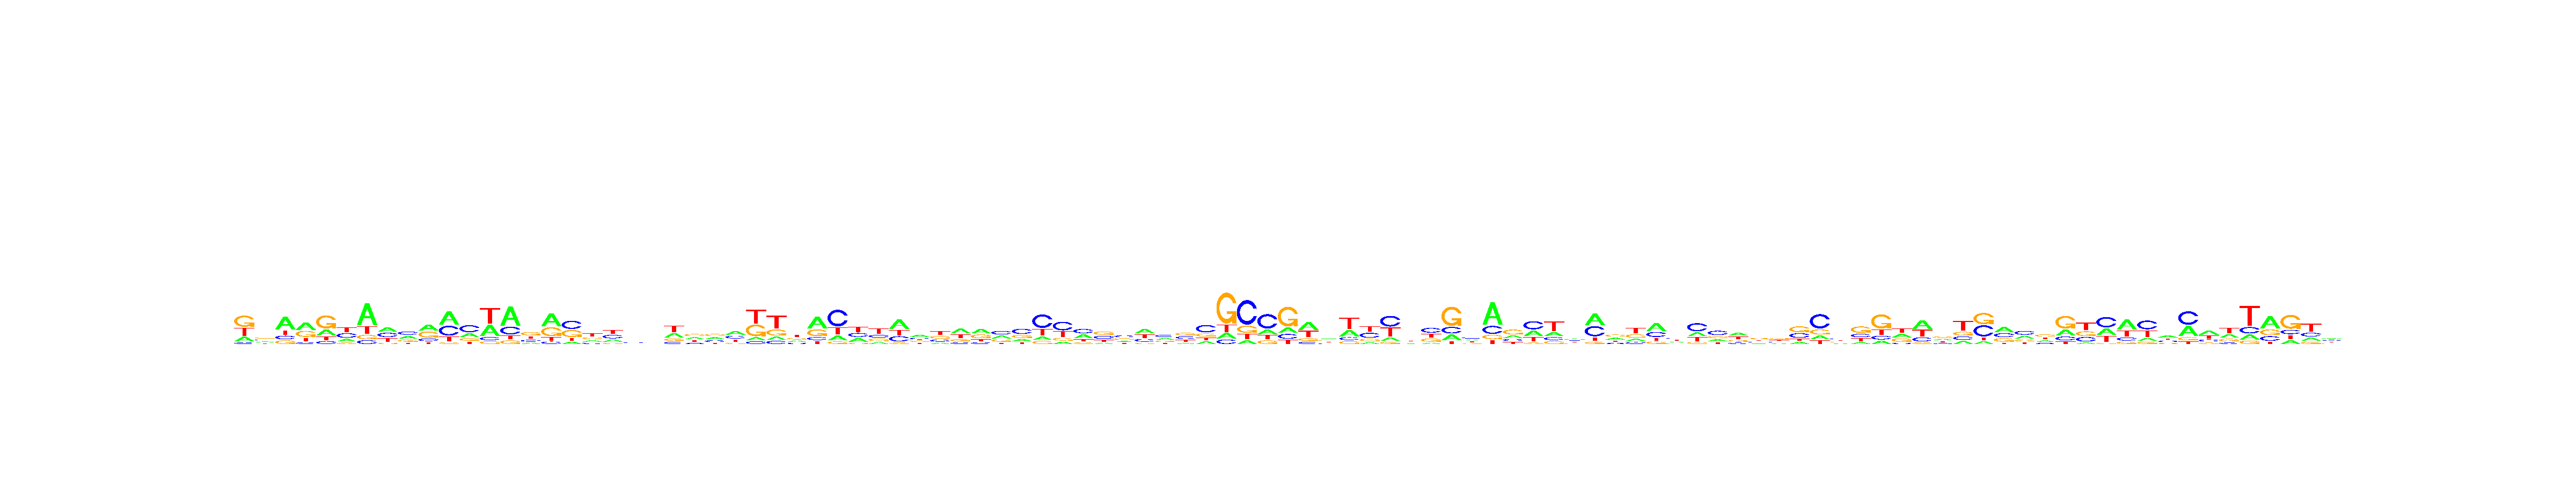

Source data for this figure (header and first rows):
, V1, V2, V3, V4, V5, V6, V7, V8, V9, V10, V11, V12, V13, V14, V15, V16, V17, V18, V19, V20, V21, V22, V23
A, 0.1853, 0.2317, 0.5233, 0.4055, 0.2331, 0.2002, 0.5812, 0.3315, 0.3221, 0.3725, 0.4542, 0.2439, 0.345, 0.5606, 0.1396, 0.4708, 0.1159, 0.1963, 0.2004, 0.251, 0.2696, 0.293, 0.2917
C, 0.06085, 0.2457, 0.1509, 0.0852, 0.1097, 0.3328, 0.09867, 0.3119, 0.349, 0.1588, 0.3337, 0.451, 0.09935, 0.2235, 0.2061, 0.08585, 0.407, 0.1629, 0.3315, 0.2445, 0.246, 0.1347, 0.1269
G, 0.4436, 0.3397, 0.1493, 0.3222, 0.5118, 0.1022, 0.1147, 0.08192, 0.1967, 0.3596, 0.05495, 0.1713, 0.08119, 0.1029, 0.3785, 0.3194, 0.352, 0.261, 0.1198, 0.2172, 0.2501, 0.149, 0.3174
T, 0.3103, 0.1828, 0.1765, 0.1871, 0.1454, 0.3649, 0.2055, 0.2747, 0.1322, 0.1091, 0.1572, 0.1339, 0.4744, 0.113, 0.2758, 0.124, 0.1251, 0.3798, 0.3483, 0.2873, 0.2344, 0.4233, 0.264
